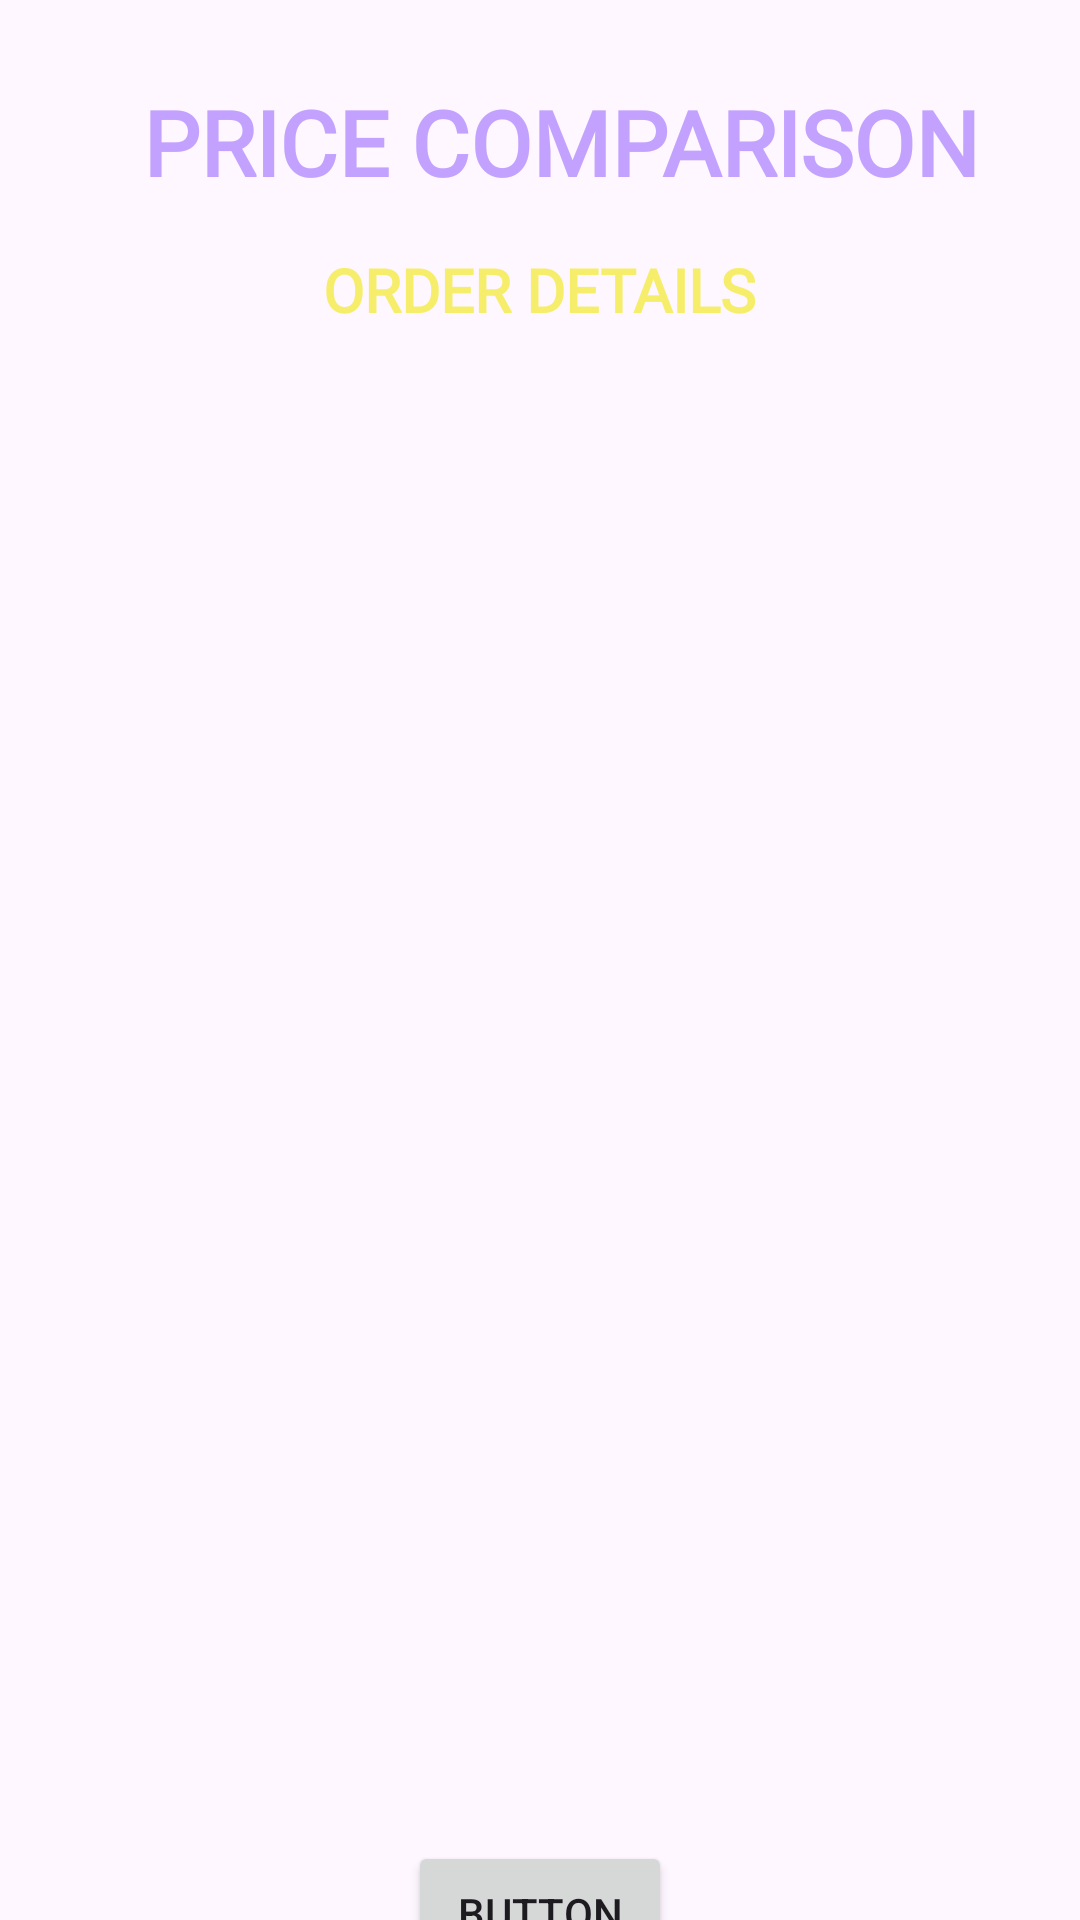

Write the Android layout XML for this screen, with the resource values it uses.
<!-- AndroidManifest.xml: application theme Theme.Kipimo -->
<!-- res/layout/activity_order_details.xml -->
<?xml version="1.0" encoding="utf-8"?>
<androidx.constraintlayout.widget.ConstraintLayout xmlns:android="http://schemas.android.com/apk/res/android"
    xmlns:app="http://schemas.android.com/apk/res-auto"
    xmlns:tools="http://schemas.android.com/tools"
    android:layout_width="match_parent"
    android:layout_height="match_parent"
    android:background="@drawable/back1"
    tools:context=".OrderDetailsActivity">

    <TextView
        android:id="@+id/textViewEDName3"
        android:layout_width="wrap_content"
        android:layout_height="wrap_content"
        android:fontFamily="@font/pt_sans_bold"
        android:text="PRICE COMPARISON"
        android:textColor="#C3A2FF"
        android:textColorHighlight="@color/purple_200"
        android:textSize="30sp"
        android:textStyle="bold"
        app:layout_constraintBottom_toBottomOf="parent"
        app:layout_constraintEnd_toEndOf="parent"
        app:layout_constraintHorizontal_bias="0.586"
        app:layout_constraintStart_toStartOf="parent"
        app:layout_constraintTop_toTopOf="parent"
        app:layout_constraintVertical_bias="0.045" />

    <TextView
        android:id="@+id/textViewODTittle"
        android:layout_width="wrap_content"
        android:layout_height="wrap_content"
        android:fontFamily="@font/pt_sans_bold"
        android:text="ORDER DETAILS"
        android:textColor="@color/YellowLight"
        android:textSize="20sp"
        android:textStyle="bold"
        app:layout_constraintBottom_toBottomOf="parent"
        app:layout_constraintEnd_toEndOf="parent"
        app:layout_constraintStart_toStartOf="parent"
        app:layout_constraintTop_toBottomOf="@+id/textViewEDName3"
        app:layout_constraintVertical_bias="0.029" />

    <Button
        android:id="@+id/buttonODBack"
        android:layout_width="wrap_content"
        android:layout_height="wrap_content"
        android:text="Button"
        app:layout_constraintBottom_toBottomOf="parent"
        app:layout_constraintEnd_toEndOf="parent"
        app:layout_constraintStart_toStartOf="parent"
        app:layout_constraintTop_toBottomOf="@+id/listViewOD" />

    <ListView
        android:id="@+id/listViewOD"
        android:layout_width="337dp"
        android:layout_height="465dp"
        android:layout_marginTop="60dp"
        app:layout_constraintEnd_toEndOf="@+id/textViewODTittle"
        app:layout_constraintHorizontal_bias="0.502"
        app:layout_constraintStart_toStartOf="@+id/textViewODTittle"
        app:layout_constraintTop_toBottomOf="@+id/textViewODTittle" />
</androidx.constraintlayout.widget.ConstraintLayout>
<!-- resources referenced by this layout -->
<resources>
  <color name="YellowLight">#F6EE6A</color>
  <color name="purple_200">#FFBB86FC</color>
  <style name="Theme.Kipimo" parent="Base.Theme.Kipimo" />
  <style name="Base.Theme.Kipimo" parent="Theme.Material3.DayNight.NoActionBar">
          
          
      </style>
</resources>
